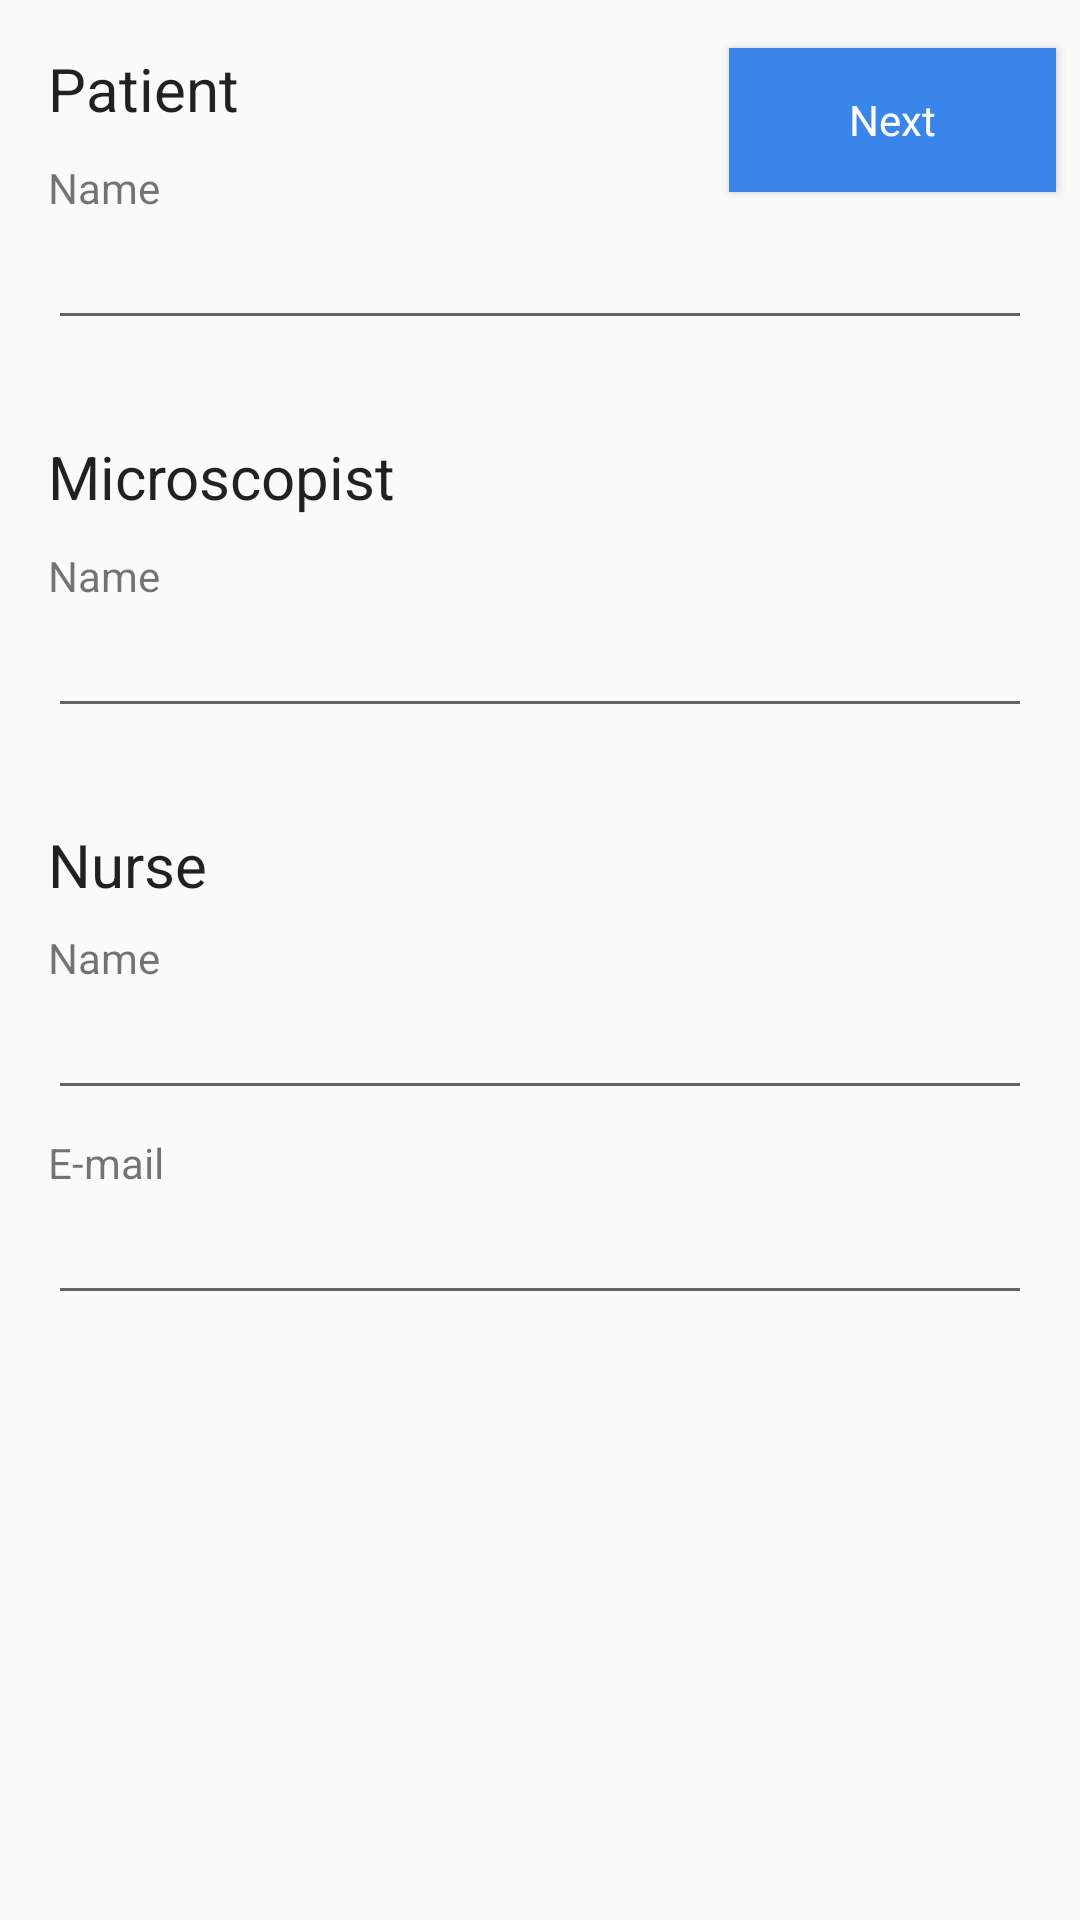

Layout XML and referenced resources for this Android screen:
<!-- AndroidManifest.xml: application theme AppTheme -->
<!-- res/layout/activity_test_setting.xml -->
<?xml version="1.0" encoding="utf-8"?>
<android.support.constraint.ConstraintLayout xmlns:android="http://schemas.android.com/apk/res/android"
    xmlns:app="http://schemas.android.com/apk/res-auto"
    xmlns:tools="http://schemas.android.com/tools"
    android:layout_width="match_parent"
    android:layout_height="match_parent"
    tools:context=".activities.test.TestSettingActivity"
    tools:layout_editor_absoluteY="81dp">

    <TextView
        android:id="@+id/textView2"
        android:layout_width="wrap_content"
        android:layout_height="wrap_content"
        android:layout_marginStart="16dp"
        android:layout_marginTop="16dp"
        android:text="@string/patient"
        android:textAppearance="@style/subsubheading"
        app:layout_constraintStart_toStartOf="parent"
        app:layout_constraintTop_toTopOf="parent" />

    <TextView
        android:id="@+id/textView3"
        android:layout_width="wrap_content"
        android:layout_height="wrap_content"
        android:layout_marginStart="16dp"
        android:layout_marginTop="10dp"
        android:text="@string/name"
        app:layout_constraintStart_toStartOf="parent"
        app:layout_constraintTop_toBottomOf="@+id/textView2" />

    <TextView
        android:id="@+id/textView4"
        android:layout_width="wrap_content"
        android:layout_height="wrap_content"
        android:layout_marginTop="32dp"
        android:text="@string/microscopist"
        android:textAppearance="@style/subsubheading"
        app:layout_constraintStart_toStartOf="@+id/patientsNameEdText"
        app:layout_constraintTop_toBottomOf="@+id/patientsNameEdText" />

    <TextView
        android:id="@+id/textView5"
        android:layout_width="wrap_content"
        android:layout_height="wrap_content"
        android:layout_marginStart="16dp"
        android:layout_marginTop="10dp"
        android:text="@string/name"
        app:layout_constraintStart_toStartOf="parent"
        app:layout_constraintTop_toBottomOf="@+id/textView4" />

    <EditText
        android:id="@+id/patientsNameEdText"
        android:layout_width="0dp"
        android:layout_height="wrap_content"
        android:layout_marginEnd="16dp"
        android:ems="10"
        android:inputType="textPersonName|textCapWords"
        app:layout_constraintEnd_toEndOf="parent"
        app:layout_constraintStart_toStartOf="@+id/textView3"
        app:layout_constraintTop_toBottomOf="@+id/textView3" />

    <EditText
        android:id="@+id/microscopistsNameEdText"
        android:layout_width="0dp"
        android:layout_height="wrap_content"
        android:layout_marginEnd="16dp"
        android:ems="10"
        android:inputType="textPersonName|textCapWords"
        app:layout_constraintEnd_toEndOf="parent"
        app:layout_constraintStart_toStartOf="@+id/textView5"
        app:layout_constraintTop_toBottomOf="@+id/textView5" />

    <TextView
        android:id="@+id/textView6"
        android:layout_width="wrap_content"
        android:layout_height="wrap_content"
        android:layout_marginStart="16dp"
        android:layout_marginTop="32dp"
        android:text="@string/nurse"
        android:textAppearance="@style/subsubheading"
        app:layout_constraintStart_toStartOf="parent"
        app:layout_constraintTop_toBottomOf="@+id/microscopistsNameEdText" />

    <TextView
        android:id="@+id/textView7"
        android:layout_width="wrap_content"
        android:layout_height="wrap_content"
        android:layout_marginStart="16dp"
        android:layout_marginTop="8dp"
        android:text="@string/name"
        app:layout_constraintStart_toStartOf="parent"
        app:layout_constraintTop_toBottomOf="@+id/textView6" />

    <EditText
        android:id="@+id/nursesNameEdText"
        android:layout_width="0dp"
        android:layout_height="wrap_content"
        android:layout_marginEnd="16dp"
        android:layout_marginStart="16dp"
        android:ems="10"
        android:inputType="textPersonName|textCapWords"
        app:layout_constraintEnd_toEndOf="parent"
        app:layout_constraintStart_toStartOf="parent"
        app:layout_constraintTop_toBottomOf="@+id/textView7" />

    <TextView
        android:id="@+id/textView8"
        android:layout_width="47dp"
        android:layout_height="wrap_content"
        android:layout_marginStart="16dp"
        android:layout_marginTop="8dp"
        android:text="@string/email"
        app:layout_constraintStart_toStartOf="parent"
        app:layout_constraintTop_toBottomOf="@+id/nursesNameEdText" />

    <EditText
        android:id="@+id/nursesEmailEdText"
        android:layout_width="0dp"
        android:layout_height="wrap_content"
        android:layout_marginEnd="16dp"
        android:layout_marginStart="16dp"
        android:ems="10"
        android:inputType="textEmailAddress"
        app:layout_constraintEnd_toEndOf="parent"
        app:layout_constraintStart_toStartOf="parent"
        app:layout_constraintTop_toBottomOf="@+id/textView8" />

    <Button
        android:id="@+id/nextTestBtn"
        android:layout_width="109dp"
        android:layout_height="wrap_content"
        android:layout_marginEnd="8dp"
        android:layout_marginTop="16dp"
        android:background="@color/colorPrimary"
        android:text="@string/next"
        android:textAppearance="@style/btnText"
        app:layout_constraintEnd_toEndOf="parent"
        app:layout_constraintTop_toTopOf="parent" />
</android.support.constraint.ConstraintLayout>
<!-- resources referenced by this layout -->
<resources>
  <color name="colorPrimary">#3A85E9</color>
  <string name="email">E-mail</string>
  <string name="microscopist">Microscopist</string>
  <string name="name">Name</string>
  <string name="next">Next</string>
  <string name="nurse">Nurse</string>
  <string name="patient">Patient</string>
  <style name="btnText">
  
          <item name="android:textSize">
              14sp
          </item>
  
          <item name="android:textColor">
              #FFFFFF
          </item>
  
      </style>
  <style name="subsubheading">
  
          <item name="android:textSize">
              20sp
          </item>
  
          <item name="android:textColor">
              #DE000000
          </item>
  
      </style>
  <style name="AppTheme" parent="Theme.AppCompat.Light.DarkActionBar">
          
          <item name="colorPrimary">@color/colorPrimary</item>
          <item name="colorPrimaryDark">@color/colorPrimaryDark</item>
          <item name="colorAccent">@color/colorAccent</item>
      </style>
  <color name="colorPrimaryDark">#303F9F</color>
  <color name="colorAccent">#FF4081</color>
</resources>
